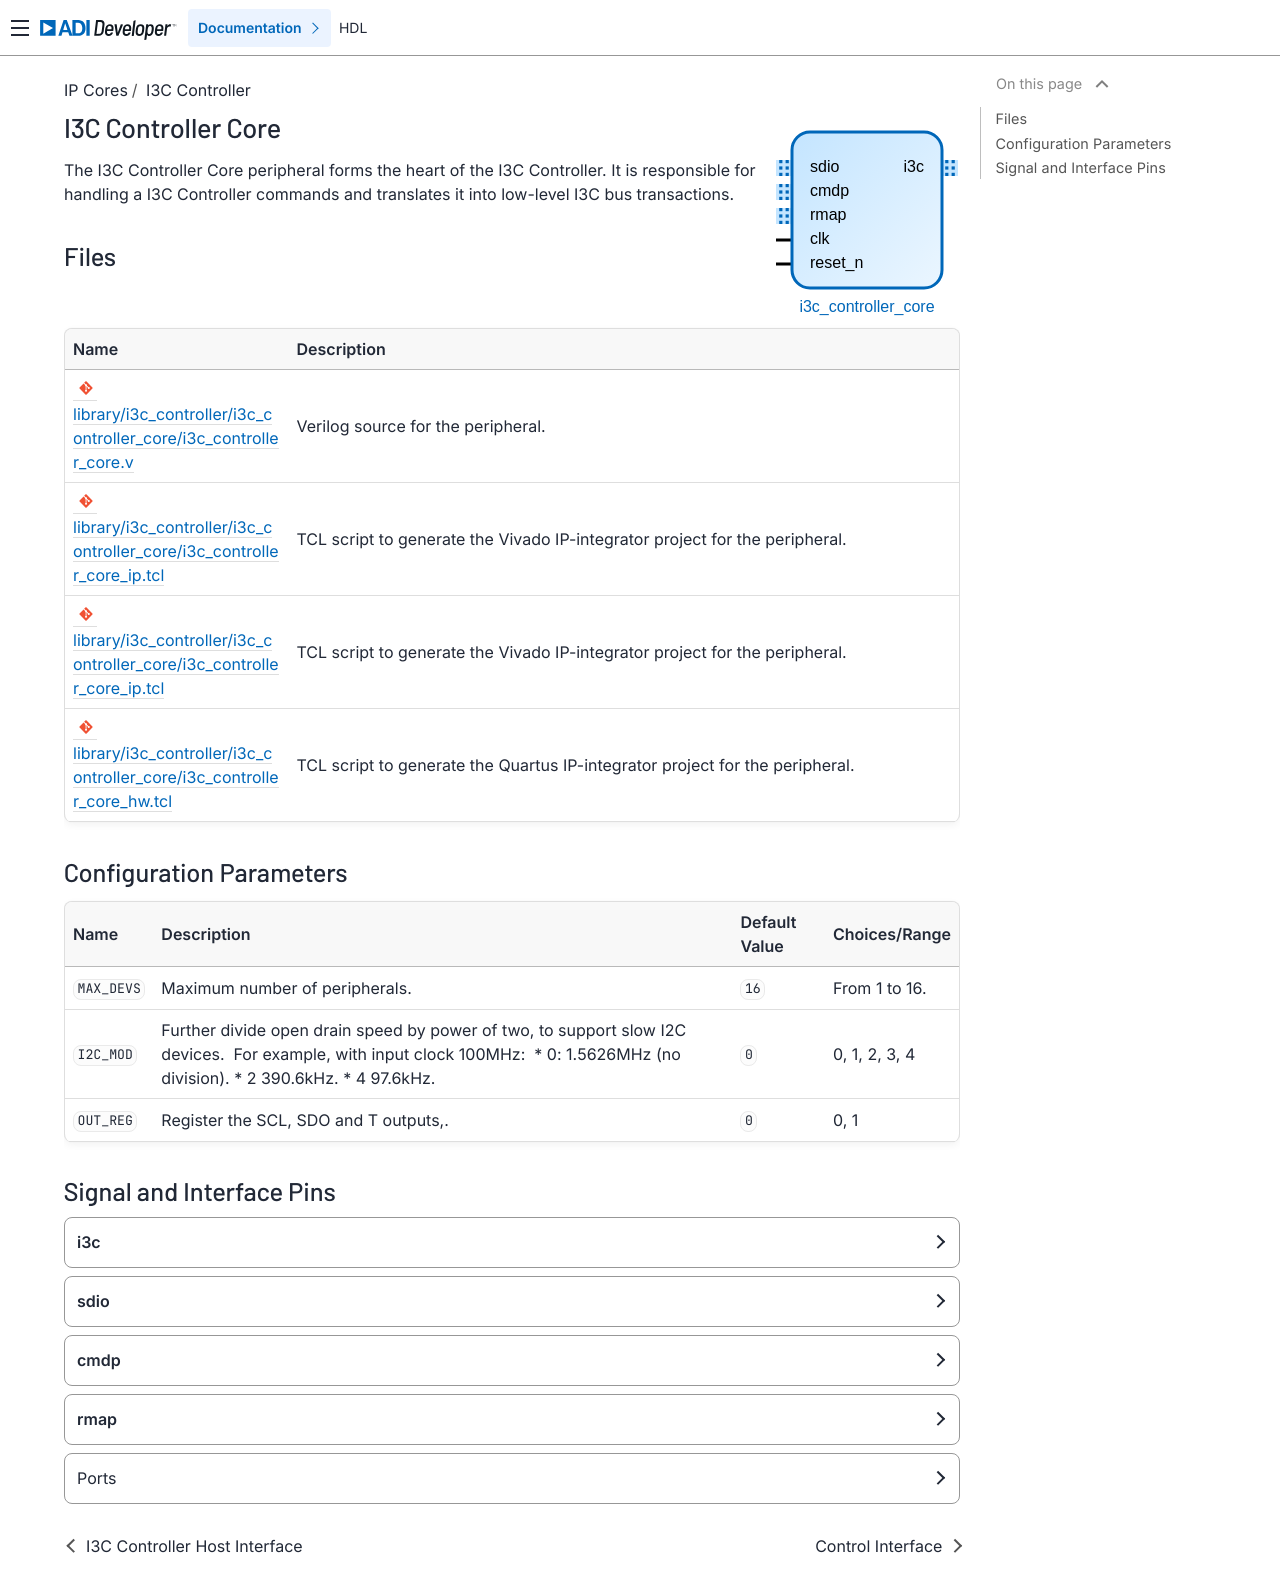

repository: analogdevicesinc/hdl · page: library/i3c_controller/i3c_controller_core/index.html · generator: sphinx

.. _i3c_controller core:

I3C Controller Core
================================================================================

.. hdl-component-diagram::

The I3C Controller Core peripheral forms the heart of the I3C Controller.
It is responsible for handling a I3C Controller commands and translates it into
low-level I3C bus transactions.

Files
-------------------------------------------------------------------------------

.. list-table::
   :widths: 25 75
   :header-rows: 1

   * - Name
     - Description
   * - :git-hdl:`library/i3c_controller/i3c_controller_core/i3c_controller_core.v`
     - Verilog source for the peripheral.
   * - :git-hdl:`library/i3c_controller/i3c_controller_core/i3c_controller_core_ip.tcl`
     - TCL script to generate the Vivado IP-integrator project for the peripheral.
   * - :git-hdl:`library/i3c_controller/i3c_controller_core/i3c_controller_core_ip.tcl`
     - TCL script to generate the Vivado IP-integrator project for the peripheral.
   * - :git-hdl:`library/i3c_controller/i3c_controller_core/i3c_controller_core_hw.tcl`
     - TCL script to generate the Quartus IP-integrator project for the peripheral.


Configuration Parameters
--------------------------------------------------------------------------------

.. hdl-parameters::

   * - OUT_REG
     - Register the SCL, SDO and T outputs,.
   * - I2C_MOD
     - Further divide open drain speed by power of two,
       to support slow I2C devices.

       For example, with input clock 100MHz:

       * 0: 1.5626MHz (no division).
       * 2 390.6kHz.
       * 4 97.6kHz.


Signal and Interface Pins
--------------------------------------------------------------------------------

.. hdl-interfaces::
